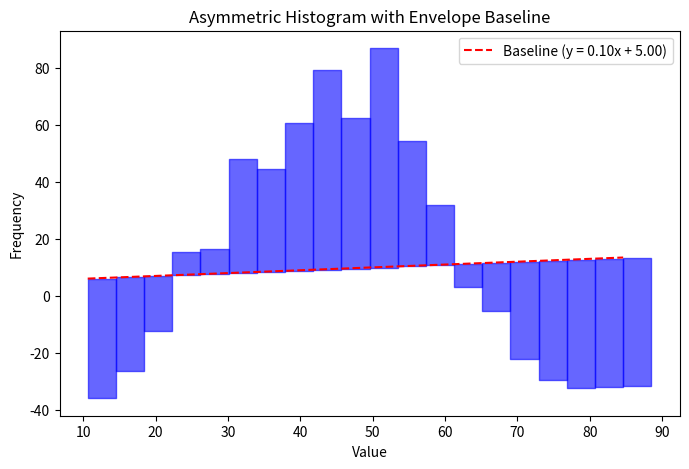

The script that saved this image:
import numpy as np
import matplotlib.pyplot as plt

# Generate sample data (asymmetric envelope distribution)
np.random.seed(42)
data = np.concatenate([
    np.random.normal(loc=50, scale=10, size=700),  # Main peak
    np.random.normal(loc=30, scale=8, size=300)    # Smaller secondary peak (asymmetry)
])

# Define histogram bins
num_bins = 20
counts, bin_edges = np.histogram(data, bins=num_bins)

# Define the baseline function (linear)
slope = 0.1  # Adjust as needed
offset = 5    # Adjust as needed
baseline = slope * bin_edges[:-1] + offset  # Compute baseline values

# Compute asymmetric upper and lower extensions
median_value = np.median(counts)  # Use median to split upper/lower variations
upper_extension = np.maximum(counts - median_value, 0)  # How much the data extends above the median
lower_extension = np.maximum(median_value - counts, 0)  # How much the data extends below the median

# Plot the histogram with an asymmetric envelope
fig, ax = plt.subplots(figsize=(8, 5))

# Draw histogram bars extending asymmetrically from the baseline
for i in range(len(counts)):
    x_left = bin_edges[i]
    x_right = bin_edges[i+1]

    # Upper and lower bounds for asymmetric envelope
    y_lower = baseline[i] - lower_extension[i]
    y_upper = baseline[i] + upper_extension[i]

    # Fill the asymmetric histogram
    ax.fill_between([x_left, x_right], y_lower, y_upper, color='b', alpha=0.6)

# Plot the baseline
ax.plot(bin_edges[:-1], baseline, 'r--', label="Baseline (y = {:.2f}x + {:.2f})".format(slope, offset))

# Labels and title
ax.set_xlabel("Value")
ax.set_ylabel("Frequency")
ax.set_title("Asymmetric Histogram with Envelope Baseline")
ax.legend()
plt.show()
